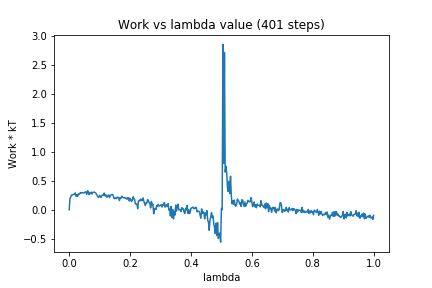

The table this chart was drawn from, first rows:
0, 0.0
1, 0.1954
2, 0.2171
3, 0.2543
4, 0.2544
5, 0.2632
6, 0.2619
7, 0.2697
8, 0.2895
9, 0.2328
10, 0.2581
11, 0.2309
12, 0.2718
13, 0.2648
14, 0.2825
15, 0.2975
16, 0.2866
17, 0.2958
18, 0.2931
19, 0.2911
20, 0.2919
21, 0.3081
22, 0.3069
23, 0.2659
24, 0.3264
25, 0.3187
26, 0.2615
27, 0.2903
28, 0.2782
29, 0.3034
30, 0.2708
31, 0.3006
32, 0.3035
33, 0.3048
34, 0.2945
35, 0.2882
36, 0.261
37, 0.2432
38, 0.2133
39, 0.2215
40, 0.2477
41, 0.2194
42, 0.2146
43, 0.2478
44, 0.254
45, 0.2465
46, 0.2882
47, 0.2391
48, 0.2626
49, 0.2233
50, 0.2174
51, 0.2474
52, 0.2551
53, 0.2092
54, 0.2501
55, 0.255
56, 0.2584
57, 0.263
58, 0.2363
59, 0.1932
60, 0.1934
... 340 more rows
